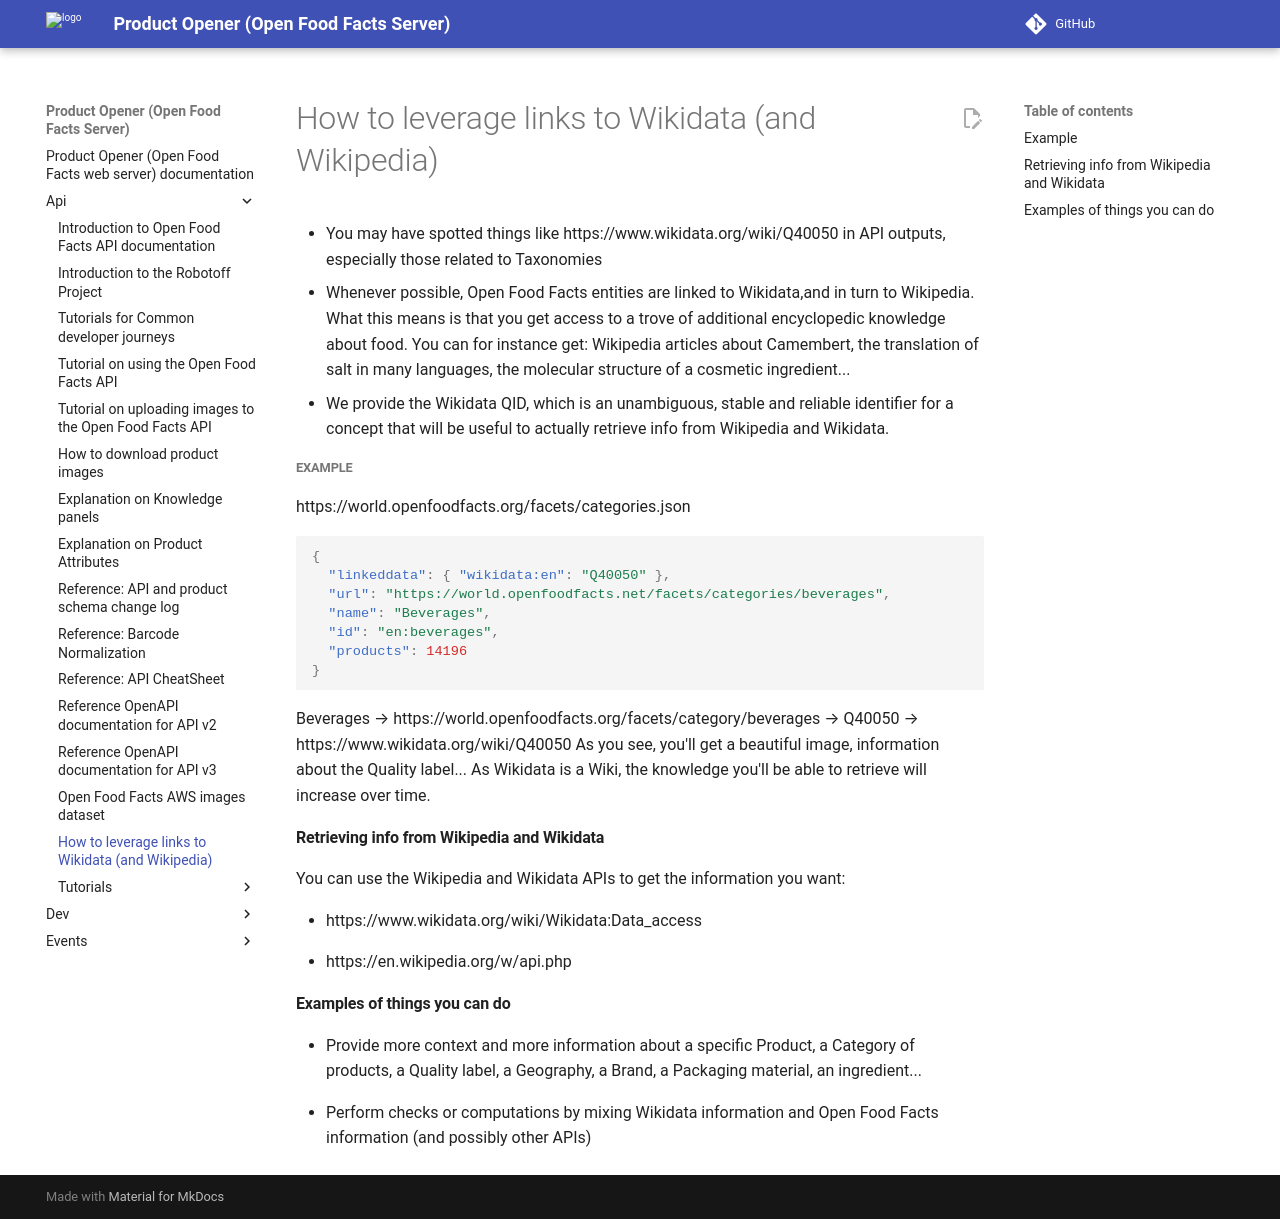

repository: openfoodfacts/openfoodfacts-server · page: api/leveraging-links-to-wikidata/index.html · generator: mkdocs

# How to leverage links to Wikidata (and Wikipedia) 

- You may have spotted things like https://www.wikidata.org/wiki/Q40050 in API outputs, especially those related to Taxonomies
- Whenever possible, Open Food Facts entities are linked to Wikidata,and in turn to Wikipedia. What this means is that you get access to a trove of additional encyclopedic knowledge about food. You can for instance get: Wikipedia articles about Camembert, the translation of salt in many languages, the molecular structure of a cosmetic ingredient...
- We provide the Wikidata QID, which is an unambiguous, stable and reliable identifier for a concept that will be useful to actually retrieve info from Wikipedia and Wikidata.

##### Example

https://world.openfoodfacts.org/facets/categories.json

```json
{
  "linkeddata": { "wikidata:en": "Q40050" },
  "url": "https://world.openfoodfacts.net/facets/categories/beverages",
  "name": "Beverages",
  "id": "en:beverages",
  "products": 14196
}
```

Beverages → https://world.openfoodfacts.org/facets/category/beverages → Q40050 → https://www.wikidata.org/wiki/Q40050
As you see, you'll get a beautiful image, information about the Quality label... As Wikidata is a Wiki, the knowledge you'll be able to retrieve will increase over time.

#### Retrieving info from Wikipedia and Wikidata 

You can use the Wikipedia and Wikidata APIs to get the information you want:

- https://www.wikidata.org/wiki/Wikidata:Data_access

* https://en.wikipedia.org/w/api.php

#### Examples of things you can do

- Provide more context and more information about a specific Product, a Category of products, a Quality label, a Geography, a Brand, a Packaging material, an ingredient...

- Perform checks or computations by mixing Wikidata information and Open Food Facts information (and possibly other APIs)
